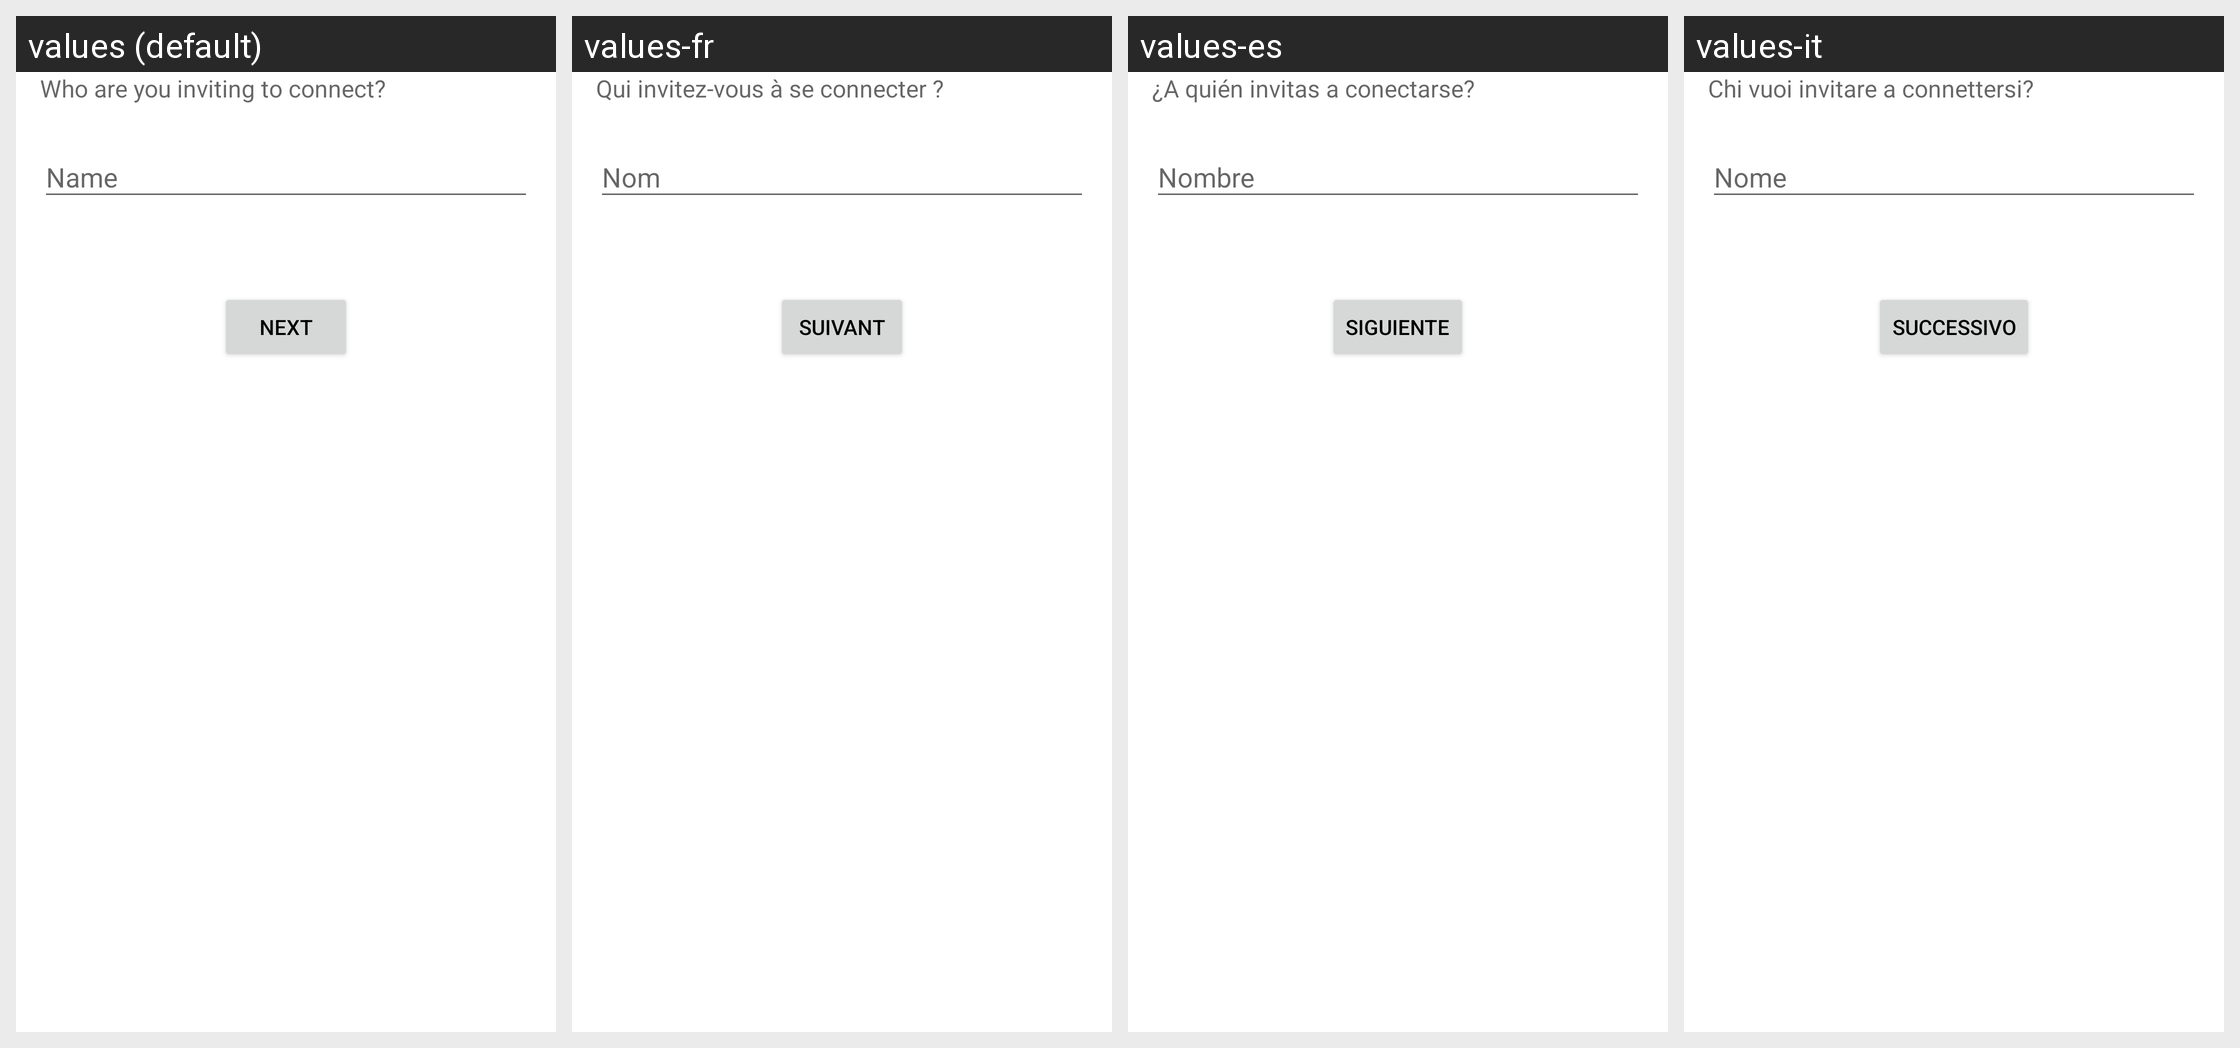

The same Android screen rendered under several of its app's locales, left to right. List the strings drawn on it with the default value and each locale's translation.
Android screen res/layout/fragment_contacts_invitation_builder_1.xml rendered under 4 locales, left to right: values (default), values-fr, values-es, values-it. Device: Nexus 5 (rendered at 1080×1920; each locale shown at half size, 540×960, under a caption strip naming it); theme AppTheme.
Other locales in the repository, not shown: values-cs, values-de, values-id, values-ja, values-ko, values-nl, values-pl, values-pt-rBR, values-ru, values-th, values-tr, values-uk, values-vi, values-zh-rCN.
Strings drawn on this screen, with the default value and each locale's value (text and hints the layout hard-codes, and strings that could not be matched under every locale, appear in the picture but are not listed):

contacts_who_are_you_inviting_header
  values: Who are you inviting to connect?
  values-fr: Qui invitez-vous à se connecter ?
  values-es: ¿A quién invitas a conectarse?
  values-it: Chi vuoi invitare a connettersi?

next
  values: Next
  values-fr: Suivant
  values-es: Siguiente
  values-it: Successivo
